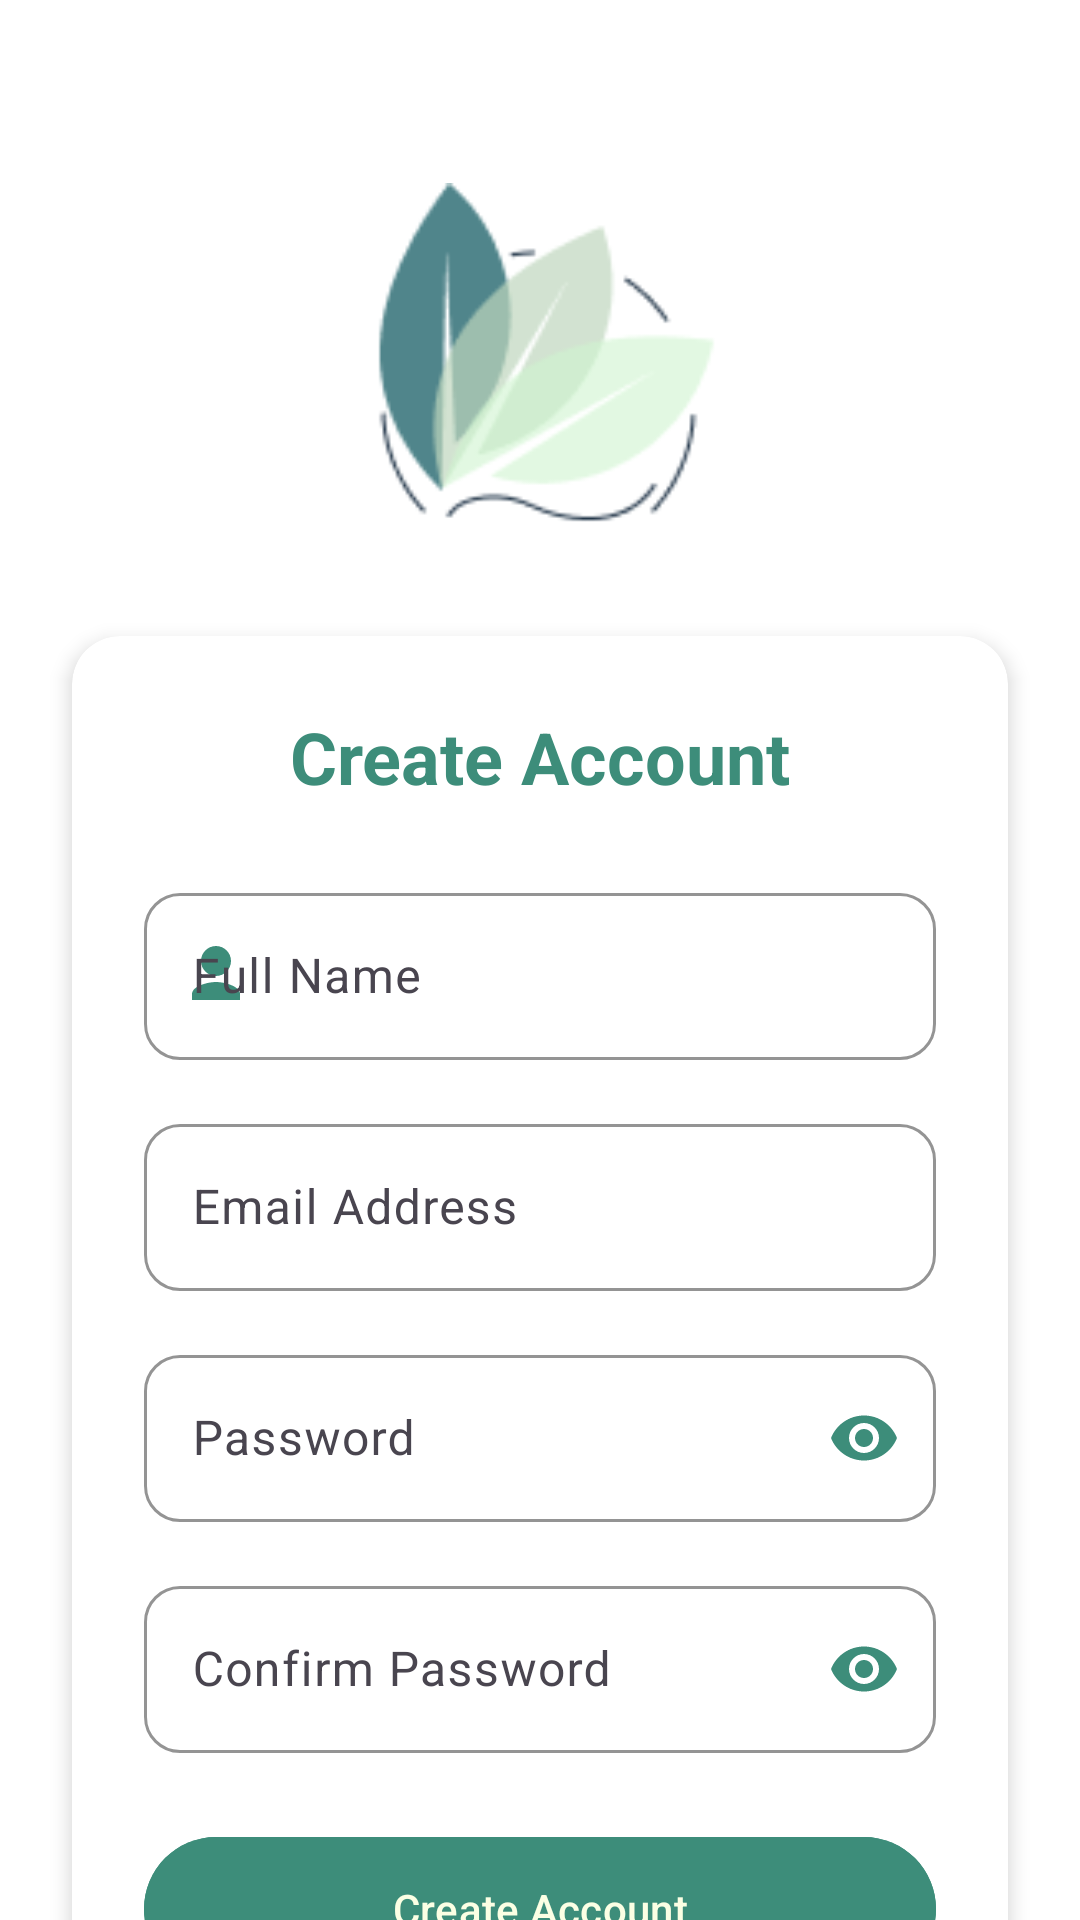

The Android layout XML behind this screen, and the referenced resources:
<!-- AndroidManifest.xml: application theme Theme.Leafy -->
<!-- res/layout/activity_sign_up.xml -->
<?xml version="1.0" encoding="utf-8"?>
<androidx.constraintlayout.widget.ConstraintLayout xmlns:android="http://schemas.android.com/apk/res/android"
    xmlns:app="http://schemas.android.com/apk/res-auto"
    xmlns:tools="http://schemas.android.com/tools"
    android:layout_width="match_parent"
    android:layout_height="match_parent"
    android:background="#FFFFFF"
    tools:context=".SignUpActivity">

    
    <View
        android:id="@+id/topWaveView"
        android:layout_width="match_parent"
        android:layout_height="260dp"
        android:background="@color/background"
        app:layout_constraintTop_toTopOf="parent" />

    
    <ImageView
        android:id="@+id/logoImageView"
        android:layout_width="120dp"
        android:layout_height="120dp"
        android:layout_marginTop="60dp"
        android:contentDescription="@string/app_logo"
        android:src="@drawable/logo"
        app:layout_constraintEnd_toEndOf="parent"
        app:layout_constraintStart_toStartOf="parent"
        app:layout_constraintTop_toTopOf="parent" />

    
    <androidx.cardview.widget.CardView
        android:layout_width="match_parent"
        android:layout_height="wrap_content"
        android:layout_marginHorizontal="24dp"
        android:layout_marginTop="32dp"
        app:cardBackgroundColor="#FFFFFF"
        app:cardCornerRadius="16dp"
        app:cardElevation="4dp"
        app:layout_constraintTop_toBottomOf="@id/logoImageView">

        <LinearLayout
            android:layout_width="match_parent"
            android:layout_height="wrap_content"
            android:orientation="vertical"
            android:padding="24dp">

            
            <TextView
                android:layout_width="match_parent"
                android:layout_height="wrap_content"
                android:text="Create Account"
                android:textAlignment="center"
                android:textColor="#3D8D7A"
                android:textSize="24sp"
                android:textStyle="bold" />

            
            <com.google.android.material.textfield.TextInputLayout
                android:layout_width="match_parent"
                android:layout_height="wrap_content"
                android:layout_marginTop="24dp"
                app:boxBackgroundColor="#FFFFFF"
                app:boxCornerRadiusBottomEnd="12dp"
                app:boxCornerRadiusBottomStart="12dp"
                app:boxCornerRadiusTopEnd="12dp"
                app:boxCornerRadiusTopStart="12dp"
                app:boxStrokeColor="#3D8D7A"
                app:hintTextColor="#3D8D7A"
                app:startIconDrawable="@drawable/ic_profile"
                app:startIconTint="#3D8D7A">

                <com.google.android.material.textfield.TextInputEditText
                    android:id="@+id/nameEditText"
                    android:layout_width="match_parent"
                    android:layout_height="wrap_content"
                    android:hint="Full Name"
                    android:inputType="textPersonName"
                    android:textColor="#3D8D7A" />
            </com.google.android.material.textfield.TextInputLayout>

            
            <com.google.android.material.textfield.TextInputLayout
                android:layout_width="match_parent"
                android:layout_height="wrap_content"
                android:layout_marginTop="16dp"
                app:boxBackgroundColor="#FFFFFF"
                app:boxCornerRadiusBottomEnd="12dp"
                app:boxCornerRadiusBottomStart="12dp"
                app:boxCornerRadiusTopEnd="12dp"
                app:boxCornerRadiusTopStart="12dp"
                app:boxStrokeColor="#3D8D7A"
                app:hintTextColor="#3D8D7A"
                app:startIconDrawable="@drawable/ic_email"
                app:startIconTint="#3D8D7A">

                <com.google.android.material.textfield.TextInputEditText
                    android:id="@+id/emailEditText"
                    android:layout_width="match_parent"
                    android:layout_height="wrap_content"
                    android:hint="Email Address"
                    android:inputType="textEmailAddress"
                    android:textColor="#3D8D7A" />
            </com.google.android.material.textfield.TextInputLayout>

            
            <com.google.android.material.textfield.TextInputLayout
                android:layout_width="match_parent"
                android:layout_height="wrap_content"
                android:layout_marginTop="16dp"
                app:boxBackgroundColor="#FFFFFF"
                app:boxCornerRadiusBottomEnd="12dp"
                app:boxCornerRadiusBottomStart="12dp"
                app:boxCornerRadiusTopEnd="12dp"
                app:boxCornerRadiusTopStart="12dp"
                app:boxStrokeColor="#3D8D7A"
                app:hintTextColor="#3D8D7A"
                app:passwordToggleEnabled="true"
                app:passwordToggleTint="#3D8D7A"
                app:startIconDrawable="@drawable/ic_lock"
                app:startIconTint="#3D8D7A">

                <com.google.android.material.textfield.TextInputEditText
                    android:id="@+id/passwordEditText"
                    android:layout_width="match_parent"
                    android:layout_height="wrap_content"
                    android:hint="Password"
                    android:inputType="textPassword"
                    android:textColor="#3D8D7A" />
            </com.google.android.material.textfield.TextInputLayout>

            
            <com.google.android.material.textfield.TextInputLayout
                android:layout_width="match_parent"
                android:layout_height="wrap_content"
                android:layout_marginTop="16dp"
                app:boxBackgroundColor="#FFFFFF"
                app:boxCornerRadiusBottomEnd="12dp"
                app:boxCornerRadiusBottomStart="12dp"
                app:boxCornerRadiusTopEnd="12dp"
                app:boxCornerRadiusTopStart="12dp"
                app:boxStrokeColor="#3D8D7A"
                app:hintTextColor="#3D8D7A"
                app:passwordToggleEnabled="true"
                app:passwordToggleTint="#3D8D7A"
                app:startIconDrawable="@drawable/ic_lock"
                app:startIconTint="#3D8D7A">

                <com.google.android.material.textfield.TextInputEditText
                    android:id="@+id/confirmPasswordEditText"
                    android:layout_width="match_parent"
                    android:layout_height="wrap_content"
                    android:hint="Confirm Password"
                    android:inputType="textPassword"
                    android:textColor="#3D8D7A" />
            </com.google.android.material.textfield.TextInputLayout>

            
            <com.google.android.material.button.MaterialButton
                android:id="@+id/signupButton"
                android:layout_width="match_parent"
                android:layout_height="56dp"
                android:layout_marginTop="24dp"
                android:backgroundTint="#3D8D7A"
                android:text="Create Account"
                android:textColor="#FBFFE4"
                app:cornerRadius="28dp"
                app:elevation="2dp" />

            
            <LinearLayout
                android:layout_width="wrap_content"
                android:layout_height="wrap_content"
                android:layout_gravity="center"
                android:layout_marginTop="16dp"
                android:orientation="horizontal">

                <TextView
                    android:layout_width="wrap_content"
                    android:layout_height="wrap_content"
                    android:text="Already have an account? "
                    android:textColor="#5C7067"
                    android:textSize="14sp" />

                <TextView
                    android:id="@+id/signInTextView"
                    android:layout_width="wrap_content"
                    android:layout_height="wrap_content"
                    android:clickable="true"
                    android:focusable="true"
                    android:text="Sign In"
                    android:textColor="#3D8D7A"
                    android:textSize="14sp"
                    android:textStyle="bold" />
            </LinearLayout>
        </LinearLayout>
    </androidx.cardview.widget.CardView>

    
    <View
        android:layout_width="match_parent"
        android:layout_height="160dp"
        android:background="@color/background"
        app:layout_constraintBottom_toBottomOf="parent" />

</androidx.constraintlayout.widget.ConstraintLayout>
<!-- resources referenced by this layout -->
<resources>
  <color name="background">#FFFFFF</color>
  <!-- drawable ic_profile (drawable) -->
  <vector xmlns:android="http://schemas.android.com/apk/res/android"
      android:width="24dp"
      android:height="24dp"
      android:viewportWidth="24"
      android:viewportHeight="24">
      <path
          android:fillColor="#000000"
          android:pathData="M12 12c2.76 0 5-2.24 5-5s-2.24-5-5-5-5 2.24-5 5 2.24 5 5 5zm0 2c-2.67 0-8 1.34-8 4v2h16v-2c0-2.66-5.33-4-8-4z"/>
  </vector>
  <!-- drawable logo: png bitmap (drawable, 6388 bytes) -->
  <string name="app_logo">Leafy Logo</string>
  <style name="Theme.Leafy" parent="Base.Theme.Leafy" />
  <style name="Base.Theme.Leafy" parent="Theme.Material3.DayNight.NoActionBar">
          
          
      </style>
</resources>
